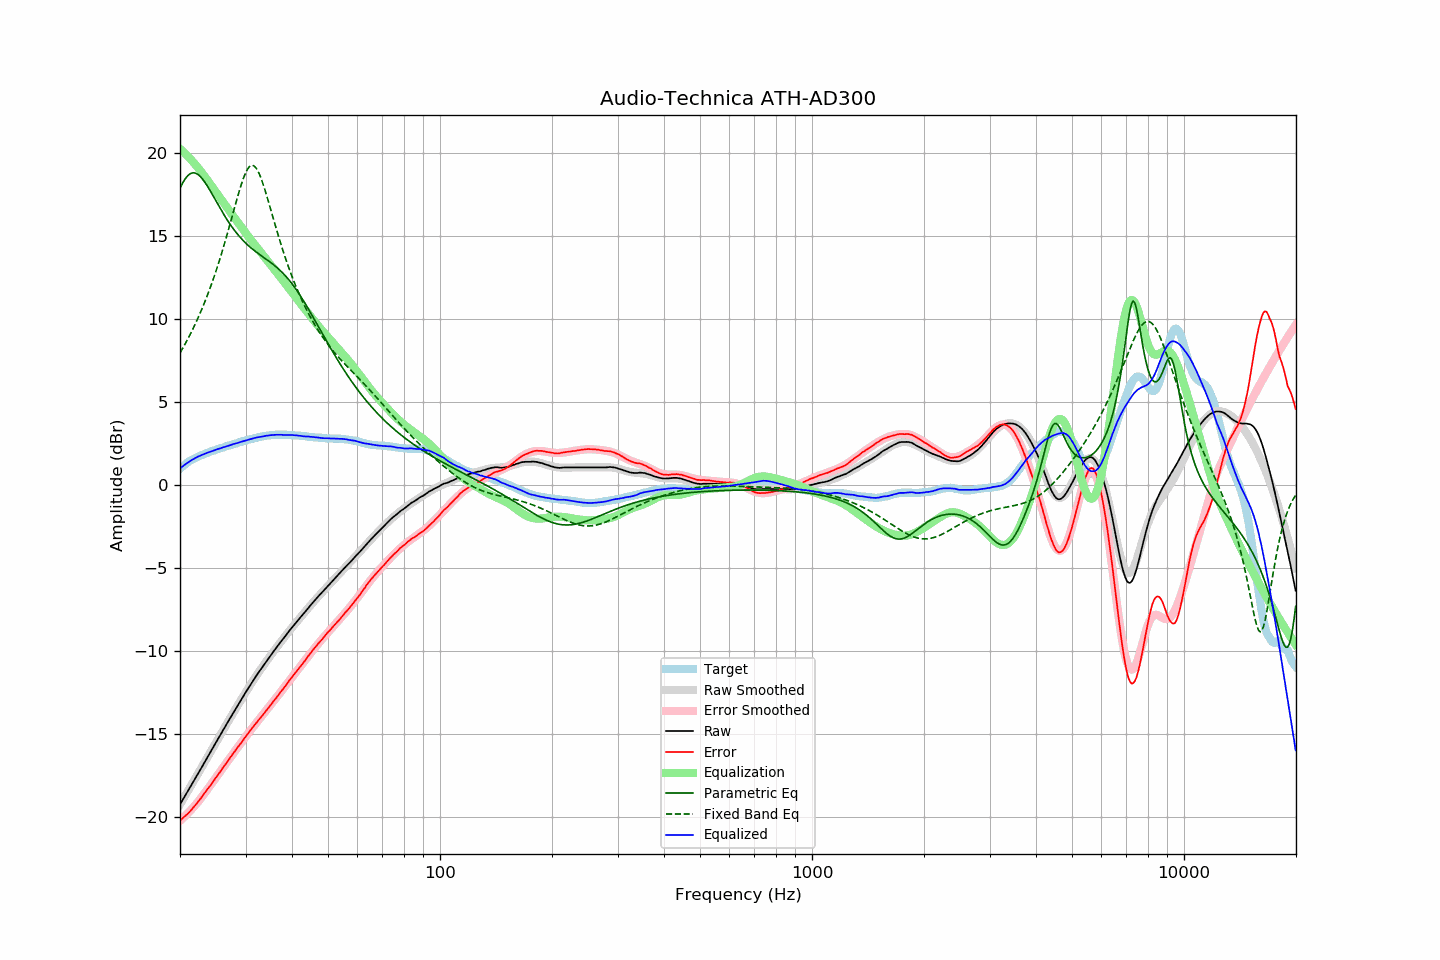

Values plotted in this chart, from the file beside it:
frequency, raw, error, smoothed, error_smoothed, equalization, parametric_eq, fixed_band_eq, equalized_raw, equalized_smoothed, target
20.00, -19.25, -20.22, -19.25, -20.24, 20.24, 17.85, 7.94, 0.98, 0.99, 0.96
20.20, -19.08, -20.14, -19.09, -20.15, 20.15, 18.05, 8.10, 1.07, 1.06, 1.05
20.40, -18.92, -20.05, -18.92, -20.06, 20.06, 18.23, 8.27, 1.14, 1.14, 1.13
20.61, -18.76, -19.96, -18.76, -19.97, 19.97, 18.39, 8.45, 1.21, 1.21, 1.20
20.81, -18.59, -19.88, -18.59, -19.87, 19.87, 18.52, 8.62, 1.28, 1.28, 1.29
21.02, -18.42, -19.80, -18.43, -19.77, 19.77, 18.63, 8.81, 1.35, 1.35, 1.37
21.23, -18.26, -19.70, -18.26, -19.67, 19.67, 18.71, 8.99, 1.41, 1.41, 1.43
21.44, -18.09, -19.58, -18.10, -19.57, 19.57, 18.76, 9.19, 1.48, 1.47, 1.49
21.66, -17.94, -19.48, -17.93, -19.46, 19.46, 18.79, 9.38, 1.53, 1.53, 1.54
21.87, -17.77, -19.36, -17.77, -19.35, 19.35, 18.78, 9.58, 1.58, 1.59, 1.59
22.09, -17.60, -19.24, -17.60, -19.24, 19.24, 18.75, 9.79, 1.64, 1.64, 1.64
22.31, -17.43, -19.12, -17.43, -19.12, 19.12, 18.70, 10.00, 1.69, 1.69, 1.69
22.54, -17.27, -19.00, -17.27, -19.00, 19.00, 18.63, 10.22, 1.73, 1.73, 1.73
22.76, -17.10, -18.87, -17.10, -18.87, 18.87, 18.53, 10.45, 1.77, 1.78, 1.77
22.99, -16.93, -18.74, -16.93, -18.75, 18.75, 18.42, 10.68, 1.81, 1.82, 1.80
23.22, -16.76, -18.61, -16.76, -18.62, 18.62, 18.29, 10.91, 1.85, 1.85, 1.84
23.45, -16.59, -18.47, -16.59, -18.48, 18.48, 18.15, 11.16, 1.89, 1.89, 1.88
23.69, -16.43, -18.35, -16.43, -18.35, 18.35, 18.00, 11.40, 1.93, 1.93, 1.92
23.92, -16.25, -18.21, -16.26, -18.22, 18.22, 17.84, 11.66, 1.97, 1.96, 1.96
24.16, -16.09, -18.10, -16.09, -18.09, 18.09, 17.67, 11.92, 1.99, 2.00, 2.01
24.40, -15.92, -17.96, -15.92, -17.95, 17.95, 17.50, 12.19, 2.03, 2.03, 2.04
24.65, -15.75, -17.82, -15.75, -17.82, 17.82, 17.33, 12.47, 2.06, 2.07, 2.06
24.89, -15.58, -17.67, -15.58, -17.68, 17.68, 17.16, 12.76, 2.10, 2.10, 2.09
25.14, -15.41, -17.54, -15.42, -17.55, 17.55, 16.99, 13.05, 2.14, 2.13, 2.13
25.39, -15.25, -17.41, -15.25, -17.41, 17.41, 16.82, 13.35, 2.16, 2.17, 2.16
25.65, -15.08, -17.29, -15.08, -17.28, 17.28, 16.65, 13.66, 2.19, 2.20, 2.20
25.91, -14.92, -17.14, -14.91, -17.14, 17.14, 16.48, 13.98, 2.23, 2.23, 2.22
26.16, -14.74, -16.99, -14.75, -17.01, 17.01, 16.32, 14.30, 2.27, 2.26, 2.25
26.43, -14.59, -16.88, -14.58, -16.87, 16.87, 16.16, 14.63, 2.28, 2.29, 2.29
26.69, -14.41, -16.74, -14.42, -16.73, 16.73, 16.01, 14.97, 2.32, 2.32, 2.32
26.96, -14.25, -16.61, -14.25, -16.60, 16.60, 15.86, 15.31, 2.34, 2.35, 2.35
27.23, -14.09, -16.47, -14.09, -16.46, 16.46, 15.71, 15.66, 2.38, 2.38, 2.38
27.50, -13.92, -16.34, -13.92, -16.33, 16.33, 15.57, 16.01, 2.41, 2.41, 2.41
27.77, -13.75, -16.18, -13.76, -16.20, 16.20, 15.44, 16.36, 2.45, 2.44, 2.43
28.05, -13.59, -16.06, -13.59, -16.07, 16.07, 15.31, 16.72, 2.47, 2.47, 2.47
28.33, -13.43, -15.92, -13.43, -15.93, 15.93, 15.19, 17.06, 2.50, 2.50, 2.49
28.62, -13.28, -15.80, -13.27, -15.80, 15.80, 15.07, 17.41, 2.52, 2.53, 2.52
28.90, -13.11, -15.67, -13.11, -15.67, 15.67, 14.95, 17.74, 2.56, 2.56, 2.56
29.19, -12.95, -15.54, -12.95, -15.54, 15.54, 14.84, 18.05, 2.59, 2.59, 2.58
29.48, -12.79, -15.42, -12.79, -15.41, 15.41, 14.74, 18.34, 2.61, 2.62, 2.63
29.78, -12.63, -15.28, -12.63, -15.28, 15.28, 14.64, 18.60, 2.64, 2.64, 2.64
30.08, -12.48, -15.15, -12.48, -15.15, 15.15, 14.55, 18.83, 2.67, 2.67, 2.67
30.38, -12.33, -15.03, -12.32, -15.02, 15.02, 14.45, 19.01, 2.70, 2.70, 2.70
30.68, -12.16, -14.90, -12.17, -14.90, 14.90, 14.37, 19.14, 2.73, 2.73, 2.73
30.99, -12.01, -14.77, -12.02, -14.77, 14.77, 14.28, 19.22, 2.76, 2.75, 2.75
31.30, -11.86, -14.64, -11.87, -14.65, 14.65, 14.20, 19.24, 2.78, 2.78, 2.77
31.61, -11.71, -14.52, -11.72, -14.52, 14.52, 14.12, 19.21, 2.81, 2.80, 2.80
31.93, -11.57, -14.39, -11.57, -14.40, 14.40, 14.05, 19.12, 2.83, 2.83, 2.82
32.24, -11.42, -14.26, -11.43, -14.28, 14.28, 13.98, 18.98, 2.86, 2.85, 2.84
32.57, -11.28, -14.16, -11.29, -14.16, 14.16, 13.90, 18.79, 2.87, 2.87, 2.87
32.89, -11.15, -14.04, -11.14, -14.03, 14.03, 13.83, 18.57, 2.88, 2.89, 2.89
33.22, -11.01, -13.92, -11.01, -13.92, 13.92, 13.77, 18.31, 2.90, 2.91, 2.91
33.55, -10.87, -13.80, -10.87, -13.79, 13.79, 13.70, 18.02, 2.92, 2.93, 2.93
33.89, -10.73, -13.68, -10.73, -13.67, 13.67, 13.63, 17.71, 2.94, 2.94, 2.94
34.23, -10.59, -13.56, -10.59, -13.55, 13.55, 13.56, 17.39, 2.96, 2.96, 2.96
34.57, -10.46, -13.44, -10.46, -13.43, 13.43, 13.49, 17.06, 2.97, 2.97, 2.97
34.92, -10.32, -13.31, -10.33, -13.31, 13.31, 13.42, 16.72, 2.99, 2.98, 2.98
35.27, -10.19, -13.20, -10.20, -13.19, 13.19, 13.34, 16.38, 2.99, 2.99, 3.00
35.62, -10.06, -13.06, -10.07, -13.07, 13.07, 13.27, 16.05, 3.00, 3.00, 2.99
35.97, -9.93, -12.93, -9.93, -12.94, 12.94, 13.19, 15.71, 3.01, 3.01, 3.00
... 635 more rows
